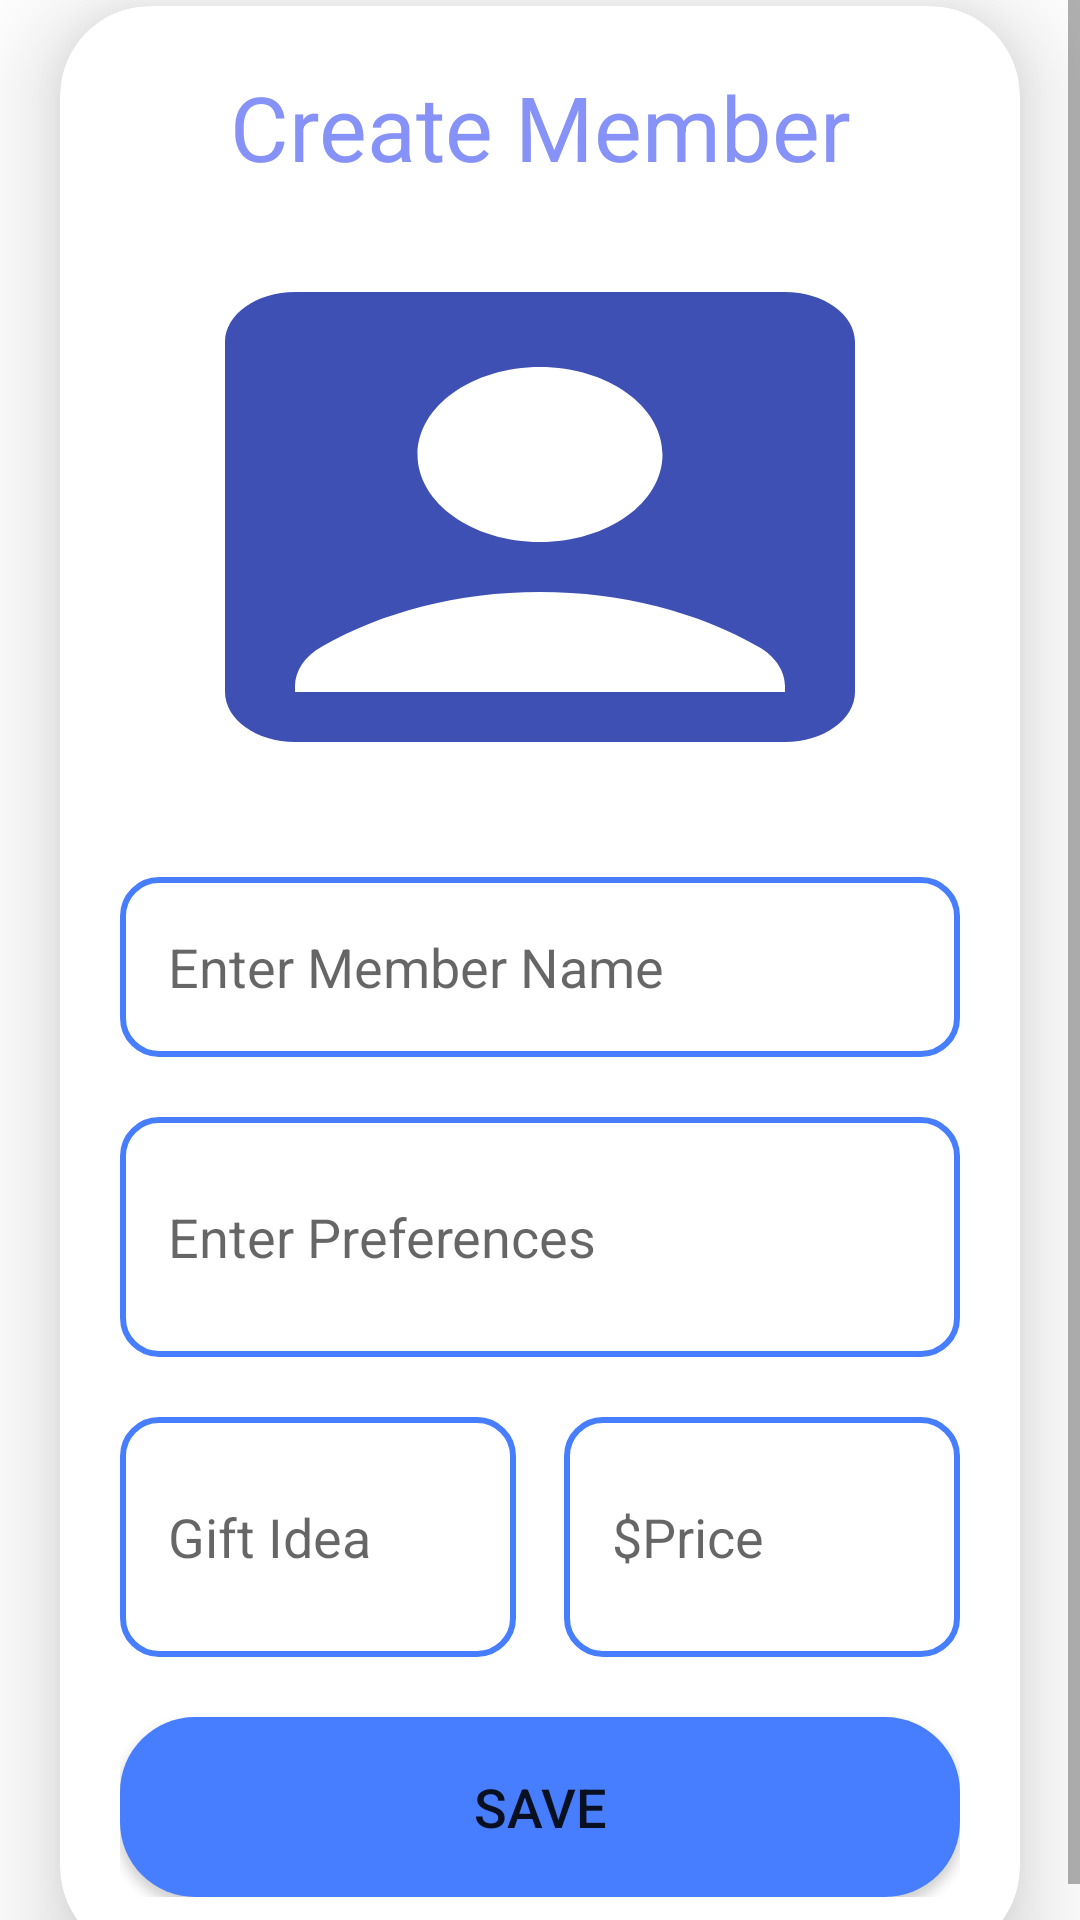

Layout XML and referenced resources for this Android screen:
<!-- AndroidManifest.xml: application theme Theme.FunctioningLogin -->
<!-- res/layout/activity_member_data_upload.xml -->
<?xml version="1.0" encoding="utf-8"?>
<ScrollView
    xmlns:android="http://schemas.android.com/apk/res/android"
    xmlns:app="http://schemas.android.com/apk/res-auto"
    xmlns:tools="http://schemas.android.com/tools"
    android:layout_width="match_parent"
    android:layout_height="match_parent"
    android:orientation="vertical"
    tools:context=".HomePageUIClasses.Member_Data_Upload">

    <androidx.cardview.widget.CardView
        android:layout_width="match_parent"
        android:layout_height="wrap_content"
        android:layout_marginTop="7dp"
        android:layout_marginEnd="20dp"
        android:layout_marginStart="20dp"
        app:cardCornerRadius="30dp"
        app:cardElevation="20dp"
        android:layout_gravity="center_vertical">

        <LinearLayout
            android:layout_width="match_parent"
            android:layout_height="wrap_content"
            android:layout_gravity="center_vertical"
            android:background="@drawable/white_background"
            android:orientation="vertical"
            android:padding="20dp">

            <TextView
                android:layout_width="match_parent"
                android:layout_height="wrap_content"
                android:text="Create Member"
                android:textAlignment="center"
                android:textColor="@color/lavender"
                android:textSize="30sp" />

            <ImageView
                android:id="@+id/memberImageView"
                android:layout_width="match_parent"
                android:layout_height="200dp"
                android:layout_marginTop="10dp"
                android:scaleType="fitXY"
                android:src="@drawable/baseline_account_box_24" />

            <EditText
                android:id="@+id/memberNameEditText"
                android:layout_width="match_parent"
                android:layout_height="60dp"
                android:layout_marginTop="20dp"
                android:background="@drawable/borderblue"
                android:gravity="start|center_vertical"
                android:hint="@string/enter_member_name"
                android:padding="16dp"
                android:textColor="@color/lavender" />

            <EditText
                android:id="@+id/memberRoleEditText"
                android:layout_width="match_parent"
                android:layout_height="80dp"
                android:layout_marginTop="20dp"
                android:background="@drawable/borderblue"
                android:gravity="start|center_vertical"
                android:hint="@string/enter_preferences"
                android:padding="16dp"
                android:textColor="@color/lavender" />

            
            <LinearLayout
                android:layout_width="match_parent"
                android:layout_height="wrap_content"
                android:orientation="horizontal"
                android:layout_marginTop="20dp"
                android:gravity="center"
                android:weightSum="2">

                <EditText
                    android:id="@+id/uploadDescss"
                    android:layout_width="0dp"
                    android:layout_height="80dp"
                    android:layout_weight="1"
                    android:background="@drawable/borderblue"
                    android:gravity="start|center_vertical"
                    android:hint="Gift Idea"
                    android:padding="16dp"
                    android:textColor="@color/lavender"
                    android:layout_marginEnd="8dp" />

                <EditText
                    android:id="@+id/uploadDescss2"
                    android:layout_width="0dp"
                    android:layout_height="80dp"
                    android:layout_weight="1"
                    android:background="@drawable/borderblue"
                    android:gravity="start|center_vertical"
                    android:hint="$Price"
                    android:padding="16dp"
                    android:textColor="@color/lavender"
                    android:layout_marginStart="8dp" />
            </LinearLayout>

            <Button
                android:id="@+id/saveMemberButton"
                android:layout_width="match_parent"
                android:layout_height="60dp"
                android:layout_marginTop="20dp"
                android:background="@drawable/rounded_blue"
                android:text="@string/save"
                android:textSize="18sp"
                app:cornerRadius="20dp" />
        </LinearLayout>
    </androidx.cardview.widget.CardView>
</ScrollView>
<!-- resources referenced by this layout -->
<resources>
  <color name="lavender">#8692f7</color>
  <!-- drawable baseline_account_box_24 (drawable) -->
  <vector xmlns:android="http://schemas.android.com/apk/res/android" android:height="24dp" android:tint="#3F50B4" android:viewportHeight="24" android:viewportWidth="24" android:width="24dp">
        
      <path android:fillColor="@android:color/white" android:pathData="M19,3H5C3.9,3 3,3.9 3,5v14c0,1.1 0.9,2 2,2h14c1.1,0 2,-0.9 2,-2V5C21,3.9 20.1,3 19,3zM12,6c1.93,0 3.5,1.57 3.5,3.5c0,1.93 -1.57,3.5 -3.5,3.5s-3.5,-1.57 -3.5,-3.5C8.5,7.57 10.07,6 12,6zM19,19H5v-0.23c0,-0.62 0.28,-1.2 0.76,-1.58C7.47,15.82 9.64,15 12,15s4.53,0.82 6.24,2.19c0.48,0.38 0.76,0.97 0.76,1.58V19z"/>
      
  </vector>
  <!-- drawable borderblue (drawable) -->
  <shape xmlns:android="http://schemas.android.com/apk/res/android"
      android:shape="rectangle">
      <solid android:color="@android:color/transparent"/>
      <stroke
          android:width="2dp"
          android:color="@color/BorderBlue"/>
      <corners android:radius="12dp"/>
  </shape>
  <!-- drawable rounded_blue (drawable) -->
  <shape xmlns:android="http://schemas.android.com/apk/res/android"
      android:shape="rectangle">
      <corners android:radius="25dp"/>
      <solid android:color="@color/BorderBlue"/>  
  </shape>
  <string name="enter_member_name">Enter Member Name</string>
  <string name="enter_preferences">Enter Preferences</string>
  <string name="save">Save</string>
  <style name="Theme.FunctioningLogin" parent="Theme.MaterialComponents.DayNight.NoActionBar">
          
          <item name="colorPrimary">@color/christmas_blue</item>
          <item name="colorPrimaryVariant">@color/BorderBlue</item>
          <item name="colorOnPrimary">@color/white</item>
          
          <item name="colorSecondary">@color/teal_200</item>
          <item name="colorSecondaryVariant">@color/teal_700</item>
          <item name="colorOnSecondary">@color/christmas_blue</item>
          
          <item name="android:statusBarColor">@color/christmas_blue</item>
          
      </style>
  <color name="BorderBlue">#477EFF</color>
  <color name="christmas_blue">#3F51B5</color>
  <color name="white">#FFFFFFFF</color>
  <color name="teal_200">#FF03DAC5</color>
  <color name="teal_700">#FF018786</color>
</resources>
